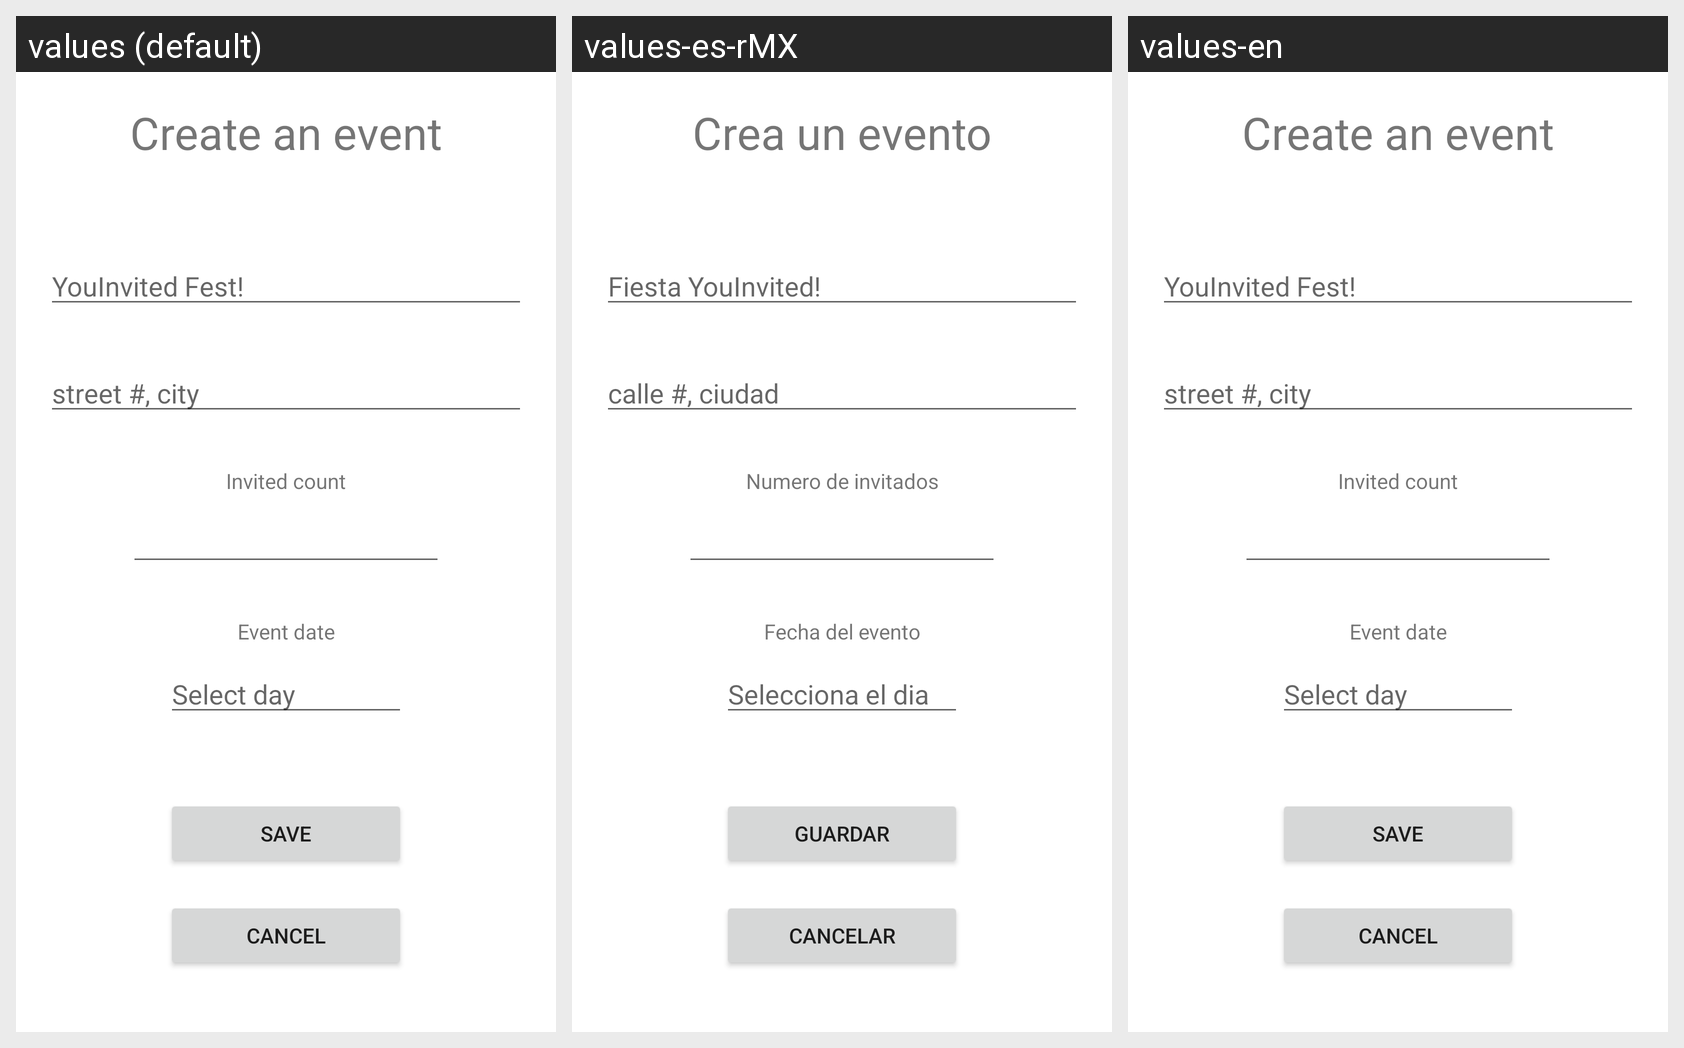

Here is an Android app screen in its default locale and in the app's own translations. Write out the translated-string differences for the strings that appear on this screen.
Android screen res/layout/create_event_fragment.xml rendered under 3 locales, left to right: values (default), values-es-rMX, values-en. Device: Nexus 5 (rendered at 1080×1920; each locale shown at half size, 540×960, under a caption strip naming it); theme Theme.YouInvited.
Strings drawn on this screen, with the default value and each locale's value (text and hints the layout hard-codes, and strings that could not be matched under every locale, appear in the picture but are not listed):

createEventFragment
  values: Create an event
  values-es-rMX: Crea un evento
  values-en: Create an event

nameEvent
  values: YouInvited Fest!
  values-es-rMX: Fiesta YouInvited!
  values-en: YouInvited Fest!

addressHint
  values: street #, city
  values-es-rMX: calle #, ciudad
  values-en: street #, city

invitedCount
  values: Invited count
  values-es-rMX: Numero de invitados
  values-en: Invited count

eventDate
  values: Event date
  values-es-rMX: Fecha del evento
  values-en: Event date

eventDateHint
  values: Select day
  values-es-rMX: Selecciona el dia
  values-en: Select day

saveButton
  values: Save
  values-es-rMX: Guardar
  values-en: Save

cancelButton
  values: Cancel
  values-es-rMX: Cancelar
  values-en: Cancel
